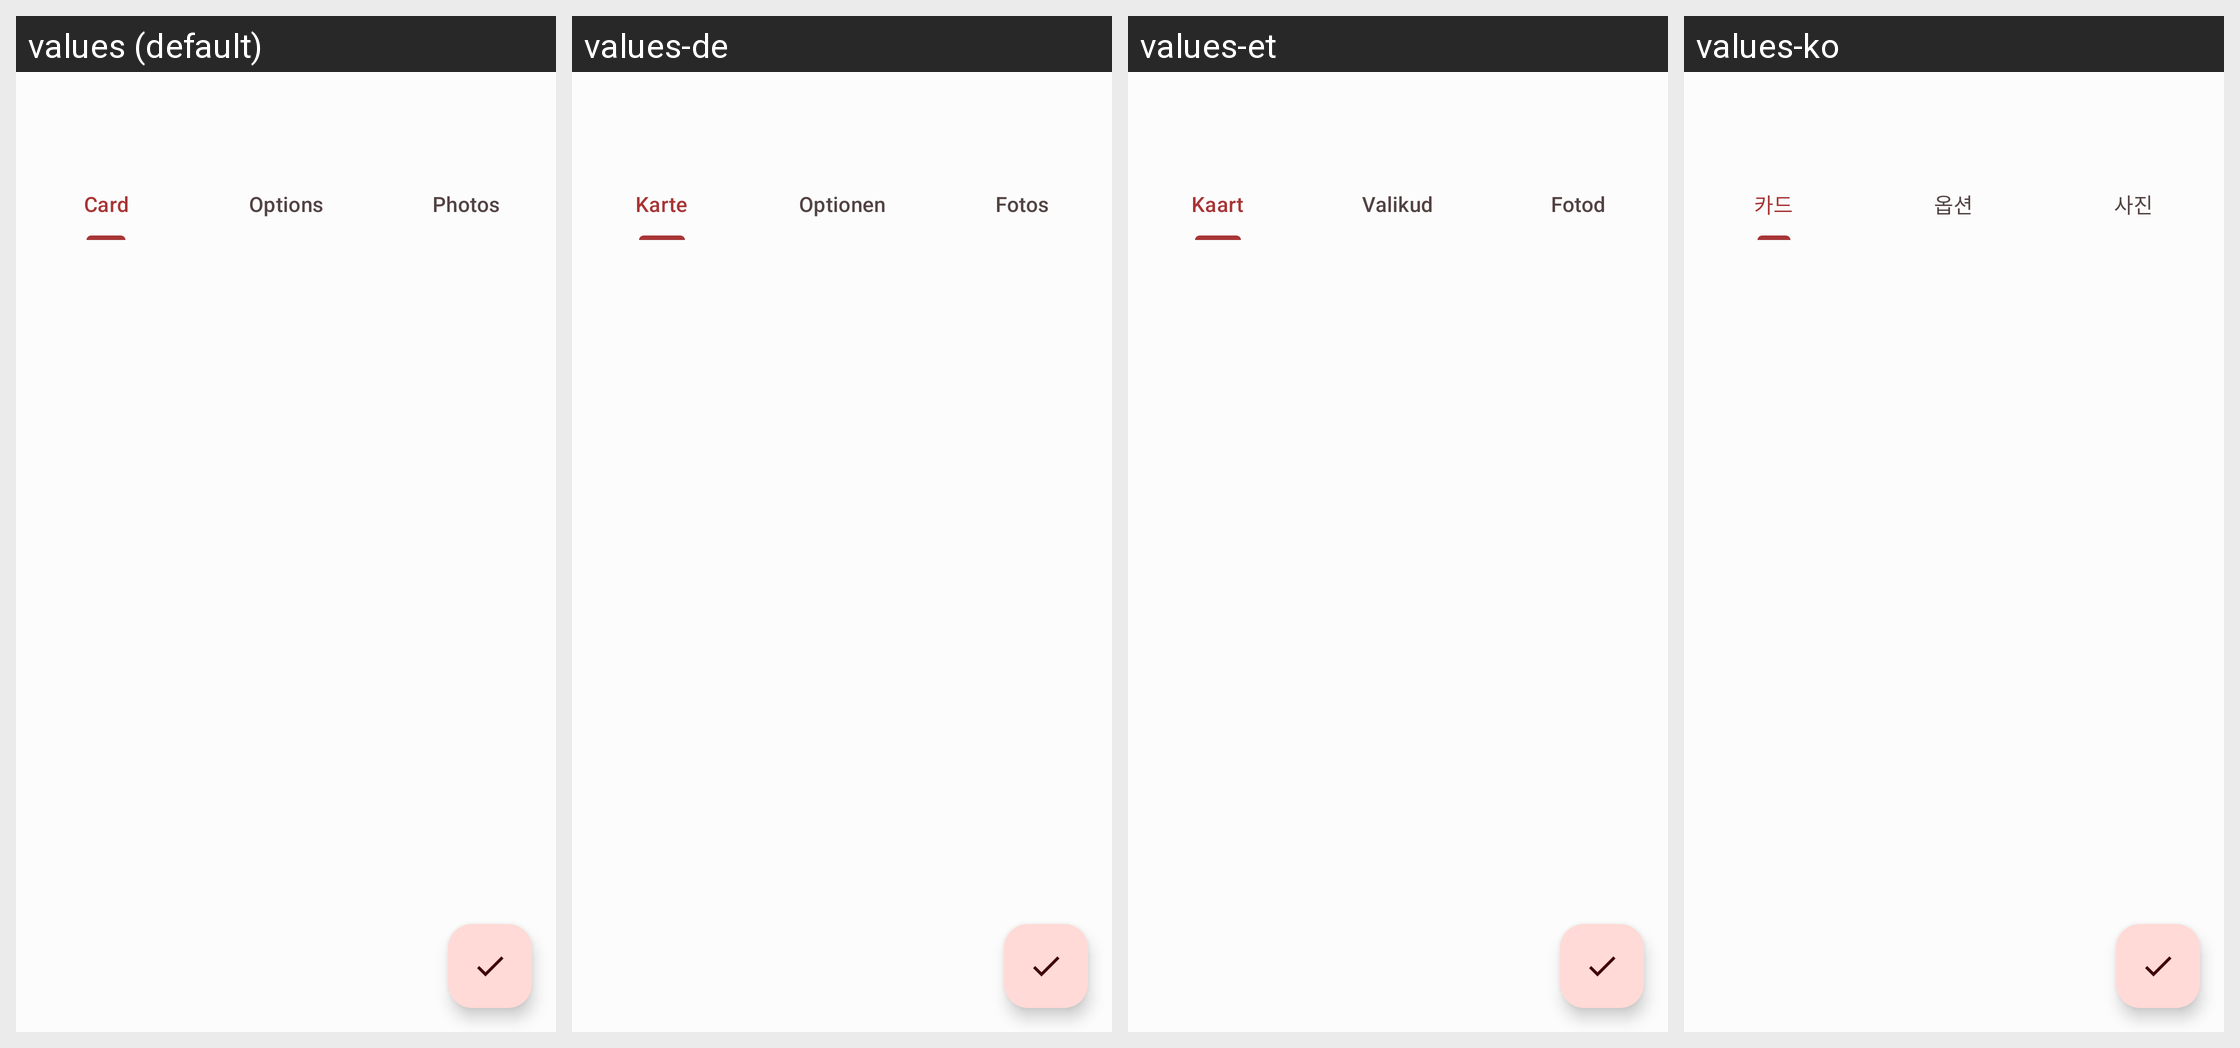

Locale-by-locale string values for the Android screen shown in this grid:
Android screen res/layout/loyalty_card_edit_activity.xml rendered under 4 locales, left to right: values (default), values-de, values-et, values-ko. Device: Nexus 5 (rendered at 1080×1920; each locale shown at half size, 540×960, under a caption strip naming it); theme AppTheme.
Other locales in the repository, not shown: values-af, values-ar, values-ast, values-be, values-bg, values-bn, values-bn-rIN, values-bs, values-ca, values-cs, values-cy, values-da, values-el-rGR, values-eo, values-es, values-es-rAR, values-fa, values-fi, values-fil, values-fr, values-gl, values-he-rIL, values-hi, values-hr, values-hu, values-in-rID, values-is, values-it, values-iw, values-ja, values-kn, values-lb, values-lmo, values-lt, values-lv, values-ml, values-mr, values-nb-rNO, values-nl, values-oc, values-peo, values-pl, values-pt, values-pt-rBR, values-pt-rPT, values-ro-rRO, values-ru, values-sk, values-sl, values-sr, values-sv, values-ta, values-ti, values-tr, values-uk, values-vi, values-zh-rCN, values-zh-rTW.
Strings drawn on this screen, with the default value and each locale's value (text and hints the layout hard-codes, and strings that could not be matched under every locale, appear in the picture but are not listed):

card
  values: Card
  values-de: Karte
  values-et: Kaart
  values-ko: 카드

options
  values: Options
  values-de: Optionen
  values-et: Valikud
  values-ko: 옵션

photos
  values: Photos
  values-de: Fotos
  values-et: Fotod
  values-ko: 사진
